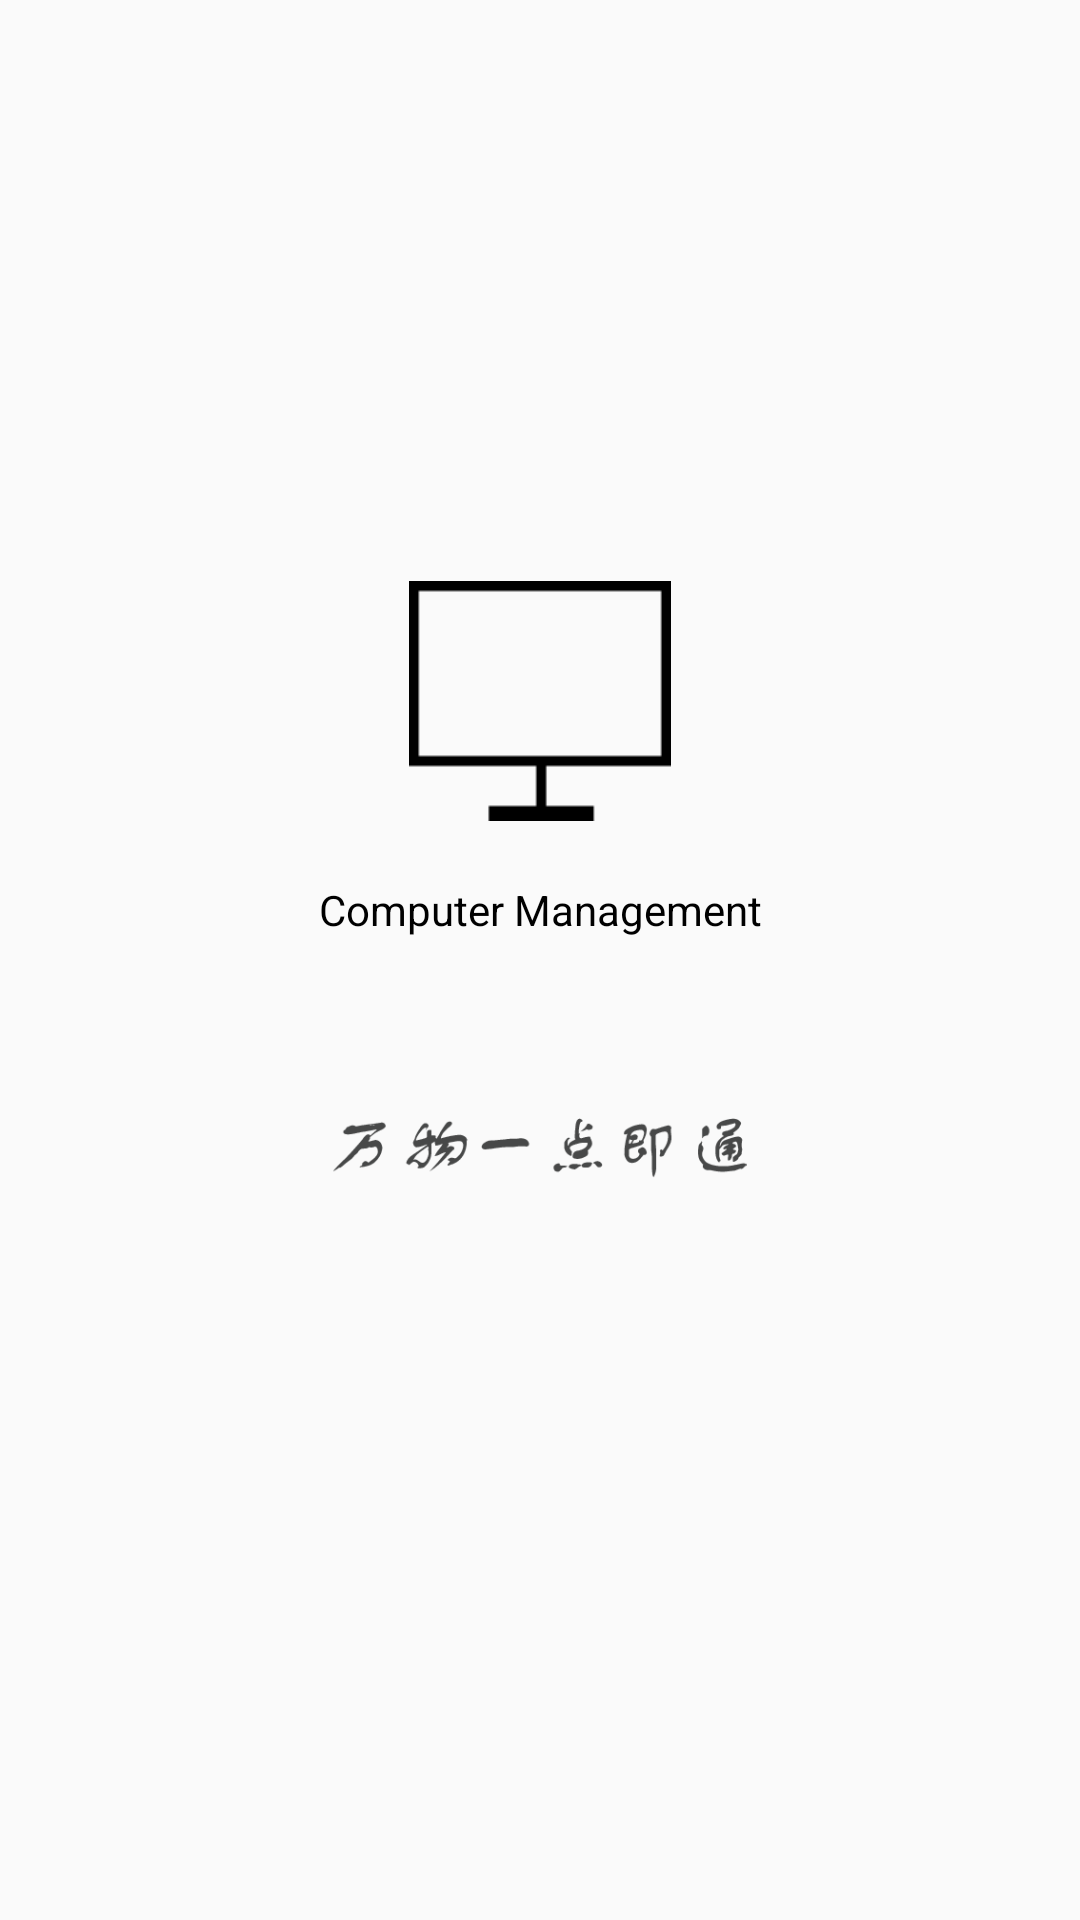

Android layout source for this screen:
<!-- AndroidManifest.xml: application theme AppTheme.NoBar -->
<!-- res/layout/dlg_start.xml -->
<?xml version="1.0" encoding="utf-8"?>
<LinearLayout xmlns:android="http://schemas.android.com/apk/res/android"
    xmlns:app="http://schemas.android.com/apk/res-auto"
    xmlns:tools="http://schemas.android.com/tools"
    android:id="@+id/linearLayout"
    android:layout_width="match_parent"
    android:layout_height="match_parent"
    android:orientation="vertical"
    tools:context=".dlg_start">

    <android.support.constraint.ConstraintLayout
        android:id="@+id/constraintLayout"
        android:layout_width="match_parent"
        android:layout_height="match_parent"
        android:background="@mipmap/dlg_start_background_start">

        <android.support.constraint.ConstraintLayout
            android:layout_width="200dp"
            android:layout_height="wrap_content"
            android:layout_marginStart="8dp"
            android:layout_marginTop="-30dp"
            android:layout_marginEnd="8dp"
            app:layout_constraintBottom_toBottomOf="parent"
            app:layout_constraintEnd_toEndOf="parent"
            app:layout_constraintStart_toStartOf="parent"
            app:layout_constraintTop_toTopOf="parent">

            <ImageView
                android:id="@+id/dlg_start_icon"
                android:layout_width="0dp"
                android:layout_height="80dp"
                android:layout_marginStart="8dp"
                android:layout_marginEnd="8dp"
                android:contentDescription="@string/dlg_string_imageview"
                app:layout_constraintEnd_toEndOf="parent"
                app:layout_constraintStart_toStartOf="parent"
                app:layout_constraintTop_toTopOf="parent"
                app:srcCompat="@mipmap/dlg_start_icon" />

            <TextView
                android:id="@+id/dlg_start_title"
                android:layout_width="wrap_content"
                android:layout_height="wrap_content"
                android:layout_marginStart="8dp"
                android:layout_marginTop="20dp"
                android:layout_marginEnd="8dp"
                android:text="@string/app_name"
                android:textColor="#000"
                app:layout_constraintEnd_toEndOf="parent"
                app:layout_constraintStart_toStartOf="parent"
                app:layout_constraintTop_toBottomOf="@+id/dlg_start_icon" />

            <ImageView
                android:id="@+id/dlg_start_title1"
                android:layout_width="wrap_content"
                android:layout_height="20dp"
                android:layout_marginStart="8dp"
                android:layout_marginTop="60dp"
                android:layout_marginEnd="8dp"
                android:layout_marginBottom="24dp"
                android:contentDescription="@string/dlg_string_imageview"
                app:layout_constraintBottom_toBottomOf="parent"
                app:layout_constraintEnd_toEndOf="parent"
                app:layout_constraintStart_toStartOf="parent"
                app:layout_constraintTop_toBottomOf="@+id/dlg_start_title"
                app:srcCompat="@mipmap/dlg_start_title" />

        </android.support.constraint.ConstraintLayout>
    </android.support.constraint.ConstraintLayout>
</LinearLayout>
<!-- resources referenced by this layout -->
<resources>
  <!-- mipmap dlg_start_icon: png bitmap (mipmap-hdpi, 345 bytes) -->
  <!-- mipmap dlg_start_title: png bitmap (mipmap-hdpi, 5493 bytes) -->
  <string name="app_name">Computer Management</string>
  
      /* Dlg Title  */
  <string name="dlg_string_imageview">dlg_string_imageview</string>
  <style name="AppTheme.NoBar">
          <item name="windowNoTitle">true</item>
          <item name="android:windowFullscreen">false</item>
          <item name="android:windowTranslucentStatus">true</item>
      </style>
</resources>
